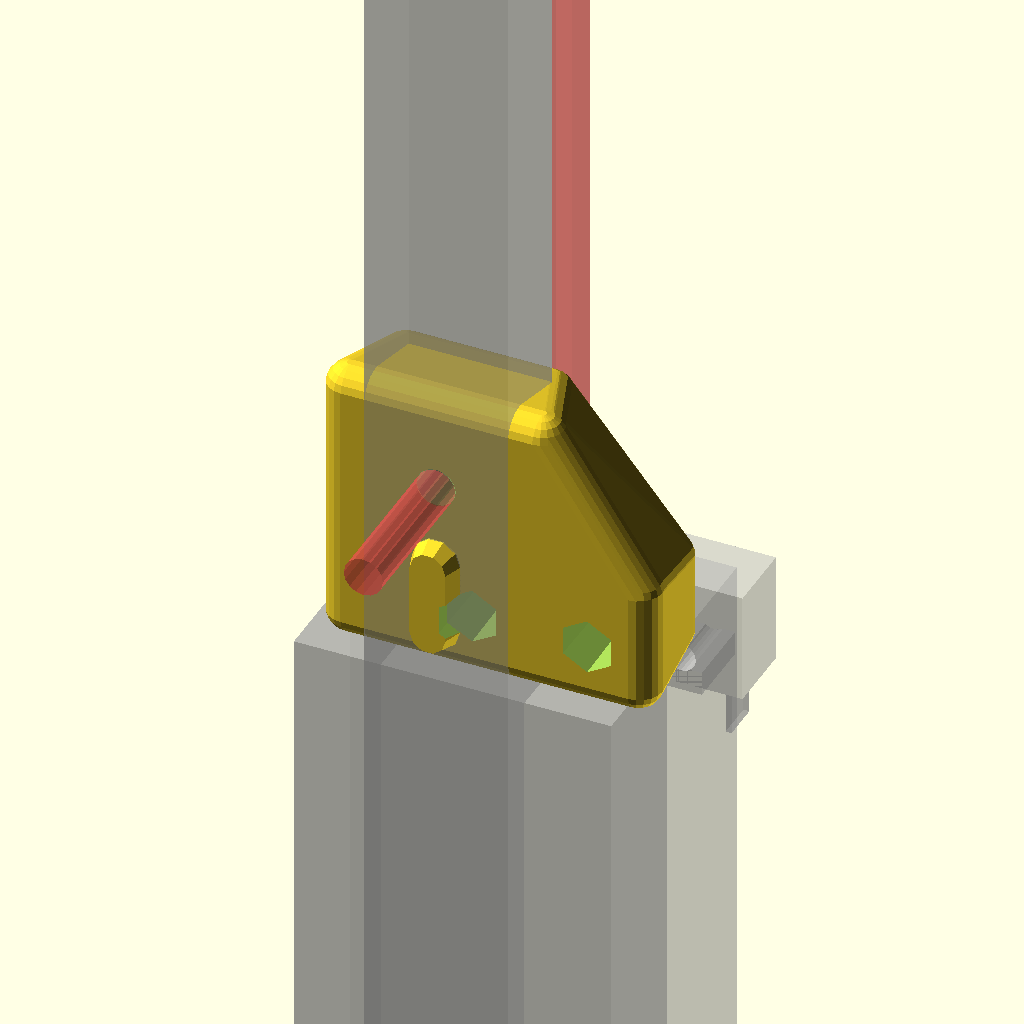
Cell 1: rendered with the file's own defaults.
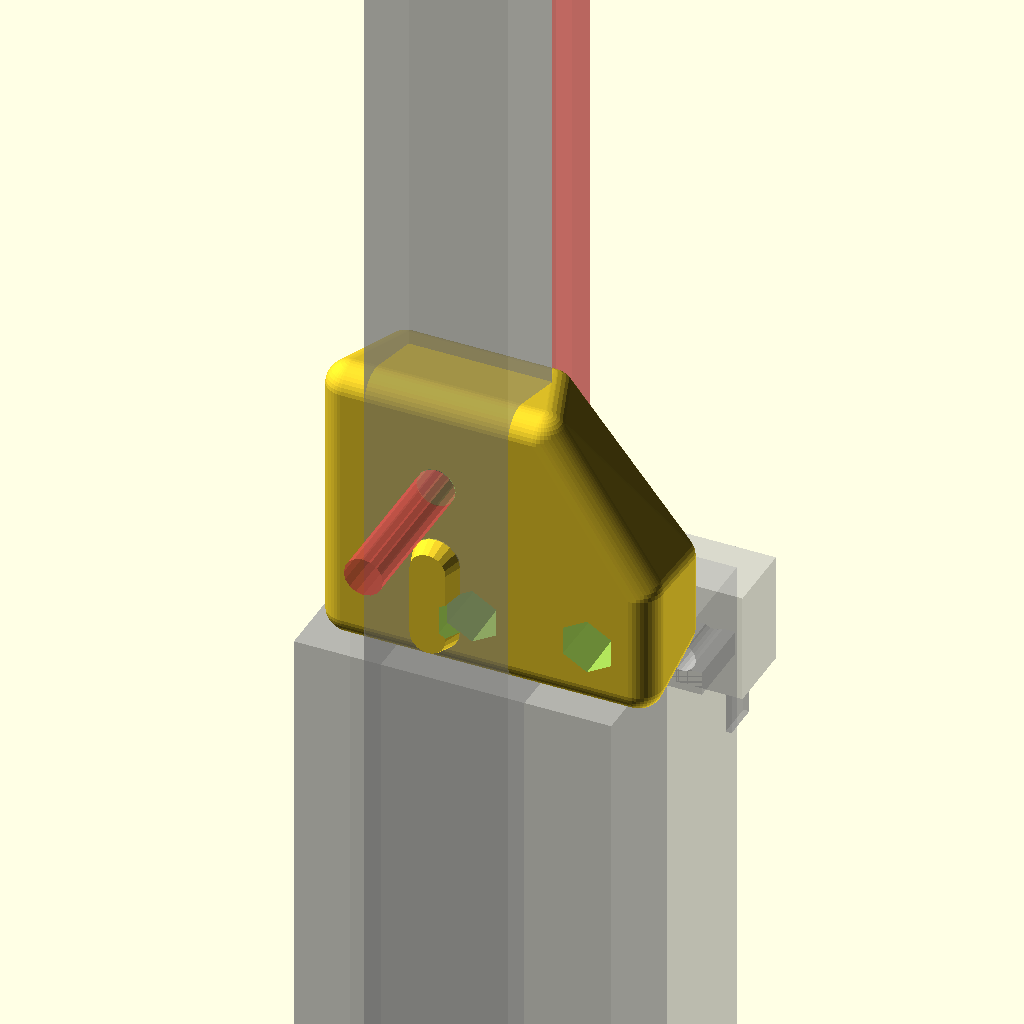
Cell 2: the same model with RES = 40.
One fixed orthographic camera (rotation 55°, 0°, 25°; colour scheme Cornfield) for every cell.
Source of the model, Drawings/endstop20v.scad:
include <configuration.scad>;
use <microswitch.scad>;
//use <ext20v.scad>;
use <ext20.scad>;

use <tiltedDelta.scad>;

m5rad = 4.92/2;//4.88/2;
m5_head_radius = 8.62/2;//8.5/2;  // 5mm head height, uses 4mm hex drive

RES=20;  // make larger for final production render

microswitchEndstop20v(.1);
//endstop20v(.2);

//Plain endstop for 7.7mm thick linear bearing
module endstop20v(fuzz) {
    color([0,0,1,.005]) translate([0,20,-10]) rotate([90,0,0]) ext20(40,0);
    %translate([-6,-30,0]) cube([12,20,7.7]);  // linear rail
    difference() {
        union() {
            translate([0,0,2+4]) hull() {
                pairX(8) pairY(8) pairZ(4) sphere(2,$fn=RES);
            }
            translate([0,0,-1]) pairY(6) hull() pairY(1)
                scale([2,1,1]) cylinder(r1=1,r2=1.5,h=1.1,$fn=RES/2);
        }
        
        // M3 screw hole
        //cylinder(r=1.5+fuzz,h=60,center=true,$fn=RES/2);
        //translate([0,0,5]) cylinder(r1=
        translate([0,0,9]) M3screwHole(20,6,fuzz);
        //cube(100);
    }

 
    
}

module pairX(d) for(a=[-d,d]) translate([a,0]) children();
module pairY(d) for(a=[-d,d]) translate([0,a]) children();
module pairZ(d) for(a=[-d,d]) translate([0,0,a]) children();

module armMount() difference() {
    translate([0,11.5,0]) cube([26,13,44],center=true);
    #translate([0,7+3+5]) cube([1.5,6.1,1200],center=true); // actual belt width 6.0mm
}
module microswitchEndstop20v(fuzz) {
    %translate([0,-4,-200*0+.2]) cube([12,8,400],center=true);  // linear rail
    %translate([0,0,-24]) {
        cube([26.5,10,44],center=true); // linear rail bearing
        armMount() ;
    }
    //%translate([0,8.3,7]) // switch got in way of belt here, move to dfferent location
    %translate([7.8,6.6,7]) rotate([0,180,0]) microswitch();
  
    difference() {
        union() { translate([0,1.65-4,0]) hull() {
            translate([0,-3.6,0]) { // back face
                translate([-8,0,24]) sphere(2,$fn=RES);
                translate([ 8,0,24]) sphere(2,$fn=RES);
                translate([16,0,12]) sphere(2,$fn=RES);
                translate([-8,0, 3.5]) sphere(2,$fn=RES);
                translate([16,0, 3.5]) sphere(2,$fn=RES);
            }
            translate([0,4,0]) {
                translate([-7,0,22]) sphere(2,$fn=RES);
                translate([ 5,0,22]) sphere(2,$fn=RES);
                translate([15,0,10]) sphere(2,$fn=RES);
                translate([-7,0,3.5]) sphere(2,$fn=RES);
                translate([15,0,3.5]) sphere(2,$fn=RES);
            }
            //pairX(10) pairY(3.6) pairZ(10) sphere(2,$fn=RES);
            }
            translate([0,-9.5,8.2]) hull() pairZ(3) rotate([-90,0,0])
                cylinder(r1=1.5,r2=2.5,h=3,$fn=RES/2);
        }
        
      translate([7.8,0,7]) {
          microswitchHoles(-.2); // make smaller, to thread M2
          //%translate([0,-20,0]) //{cube(3.8,center=true); // actual width of M2 nut
          translate([0,-3,0]) pairX(4.8) rotate([90,30,0])
              cylinder(r1=2.19,r2=2.8,h=20,$fn=6);  // M2 nut hole
      }
      #translate([0,-1,18]) rotate([-90,0,0]) M3screwHole(20,8,0.15);
    }
}


// support (not helpful with current shallow countersink... just clean up with drill bit)
*%color("Cyan") {
  difference() {
    cylinder(h=.8,r=3.5,$fn=10);
    translate([0,0,-1]) cylinder(h=7,r=3.2,$fn=10);
  }
}
Parameter table extracted from the source (name, type, default, range or options):
RES: number, default 20
